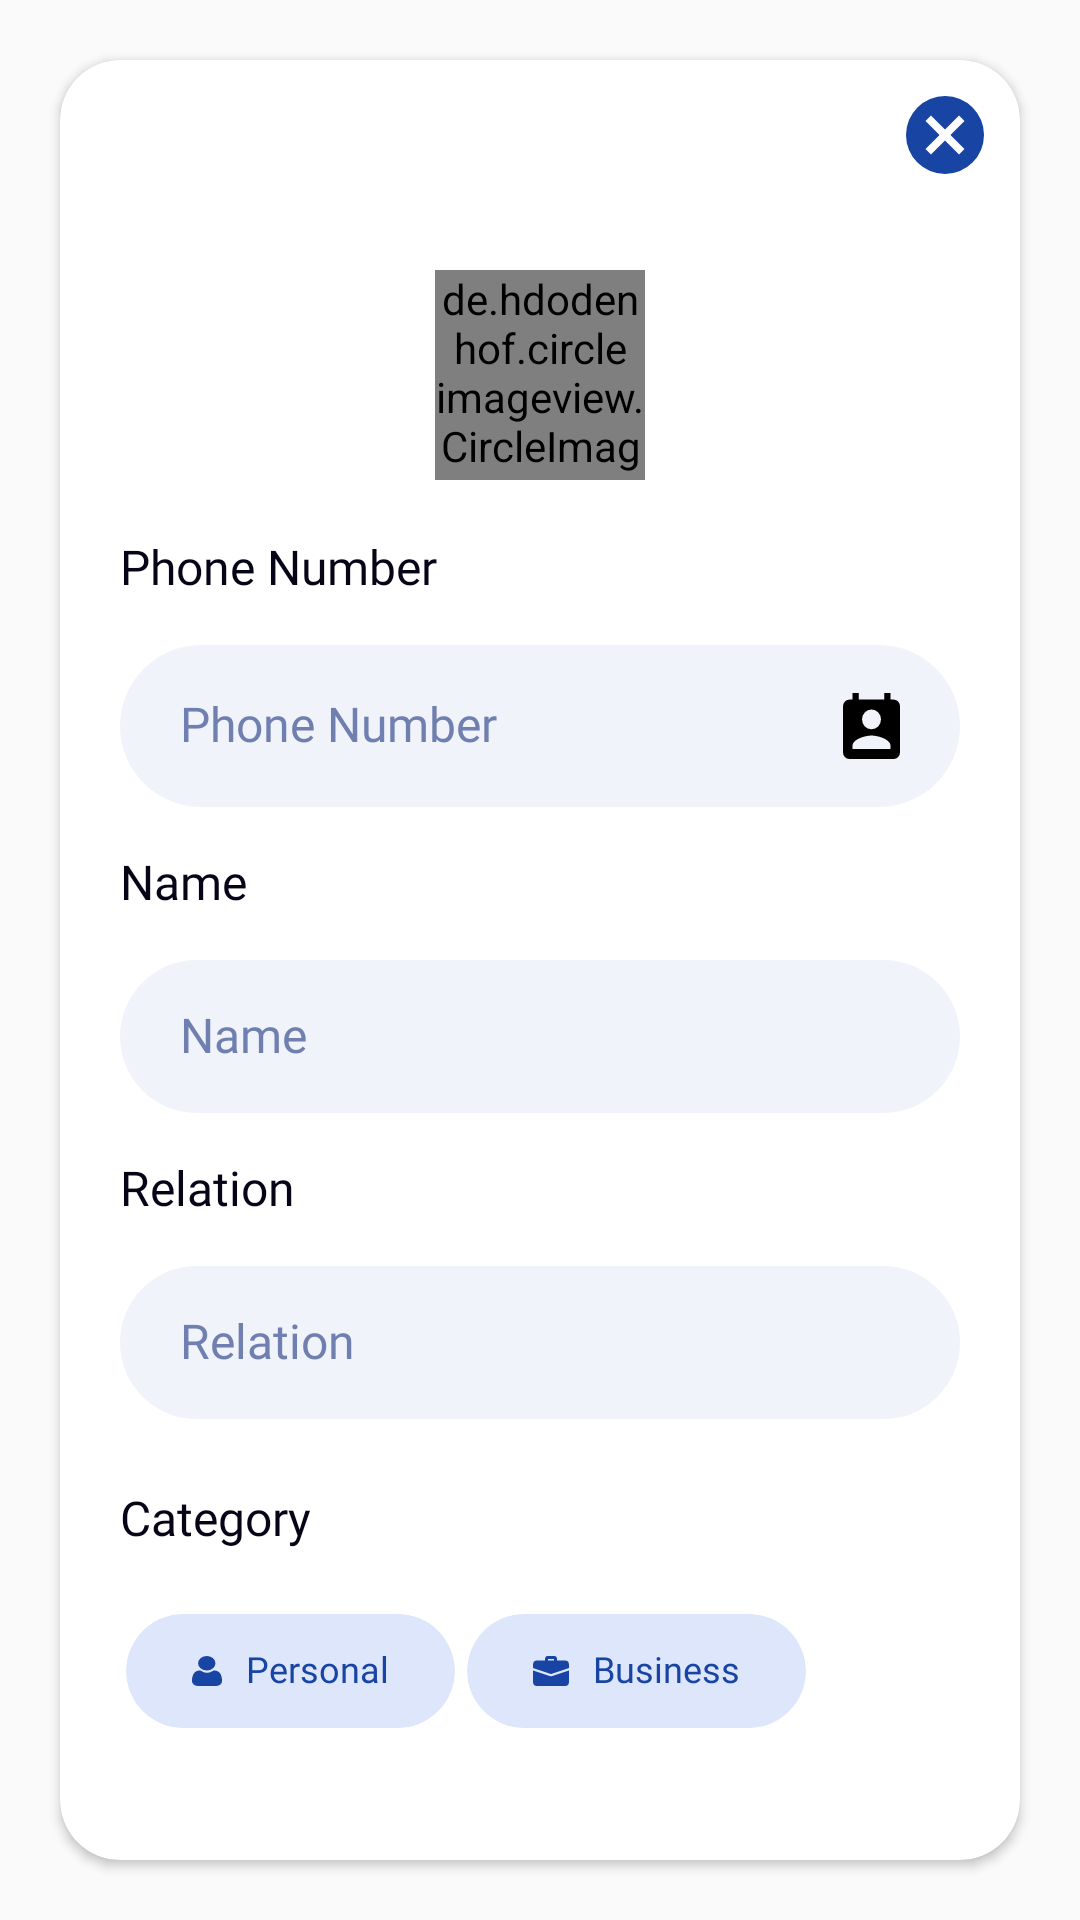

Reconstruct the res/layout file that produces this screen, plus the resources it refers to.
<!-- AndroidManifest.xml: application theme AppTheme -->
<!-- res/layout/fragment_add_frequent_number_dialog.xml -->
<?xml version="1.0" encoding="utf-8"?>
<RelativeLayout xmlns:android="http://schemas.android.com/apk/res/android"
                xmlns:tools="http://schemas.android.com/tools"
                xmlns:app="http://schemas.android.com/apk/res-auto"
                android:layout_width="match_parent"
                android:layout_height="match_parent"
>
    <androidx.cardview.widget.CardView
            android:layout_width="match_parent"
            android:layout_height="wrap_content"
            android:layout_centerInParent="true"
            android:layout_margin="@dimen/size_20dp"
            app:cardCornerRadius="@dimen/size_20dp"
            tools:context=".ui.navigationdrawer.home.AddNumberDialogFragment">

        <RelativeLayout
                android:layout_width="match_parent"
                android:layout_height="wrap_content"
                android:text="@string/hello_blank_fragment">

            <ImageView
                    android:layout_width="@dimen/size_50dp"
                    android:layout_height="@dimen/size_50dp"
                    android:layout_alignParentRight="true"
                    android:padding="@dimen/size_12dp"
                    android:src="@drawable/ic_close_dialog"
                    android:id="@+id/ivClose"

            />
            <LinearLayout
                    android:layout_width="match_parent"
                    android:layout_height="wrap_content"
                    android:layout_below="@id/ivClose"
                    android:layout_margin="@dimen/size_20dp"
                    android:orientation="vertical"
            >
                <de.hdodenhof.circleimageview.CircleImageView android:layout_width="@dimen/size_70dp"
                                                              android:layout_height="@dimen/size_70dp"
                                                              android:layout_gravity="center"
                                                              android:src="@drawable/ic_avatar"
                                                              android:id="@+id/ivPhoto"/>
                <androidx.appcompat.widget.AppCompatTextView
                        android:layout_width="match_parent"
                        android:layout_height="wrap_content"
                        android:layout_marginTop="@dimen/size_20dp"
                        style="@style/FontPrimaryRegular.size_16sp.PrimaryText"
                        android:text="@string/phone_number"/>


                <androidx.appcompat.widget.AppCompatEditText
                        android:layout_width="match_parent"
                        android:layout_height="wrap_content"
                        android:layout_marginTop="@dimen/size_16dp"
                        android:id="@+id/etPhoneNumber"
                        style="@style/editTextStyle"
                        android:inputType="number"
                        android:drawableEnd="@drawable/ic_contact_number"
                        android:hint="@string/phone_number"
                />

                <androidx.appcompat.widget.AppCompatTextView
                        android:layout_width="match_parent"
                        android:layout_height="wrap_content"
                        android:layout_marginTop="@dimen/size_16dp"
                        style="@style/FontPrimaryRegular.size_16sp.PrimaryText"
                        android:text="Name"/>


                <androidx.appcompat.widget.AppCompatEditText
                        android:layout_width="match_parent"
                        android:layout_height="wrap_content"
                        android:layout_marginTop="@dimen/size_16dp"
                        android:id="@+id/etName"
                        style="@style/editTextStyle"
                        android:inputType="number"
                        android:hint="@string/name"
                />
                <androidx.appcompat.widget.AppCompatTextView
                        android:layout_width="match_parent"
                        android:layout_height="wrap_content"
                        android:layout_marginTop="@dimen/size_16dp"
                        style="@style/FontPrimaryRegular.size_16sp.PrimaryText"
                        android:text="@string/relation"/>


                <androidx.appcompat.widget.AppCompatEditText
                        android:layout_width="match_parent"
                        android:layout_height="wrap_content"
                        android:layout_marginTop="@dimen/size_16dp"
                        android:id="@+id/etRelation"
                        style="@style/editTextStyle"
                        android:inputType="number"
                        android:hint="@string/relation"
                />
                <androidx.appcompat.widget.AppCompatTextView
                        android:layout_width="match_parent"
                        android:layout_height="wrap_content"
                        android:layout_marginTop="@dimen/size_24dp"
                        style="@style/FontPrimaryRegular.size_16sp.PrimaryText"
                        android:text="@string/category"/>

                <LinearLayout
                        android:layout_width="match_parent"
                        android:layout_height="wrap_content"
                        android:layout_marginTop="@dimen/size_20dp"
                        android:orientation="horizontal"
                >


                    <androidx.cardview.widget.CardView
                            android:layout_width="wrap_content"
                            android:layout_height="wrap_content"
                            app:contentPadding="@dimen/size_6dp"
                            app:cardCornerRadius="@dimen/size_20dp"
                            app:cardElevation="@dimen/size_0dp"
                            android:layout_margin="@dimen/size_2dp"
                            android:id="@+id/cardPersonal"
                            app:cardBackgroundColor="@color/add_number_category_selector"

                    >

                        <LinearLayout
                                android:layout_width="wrap_content"
                                android:layout_height="wrap_content"
                                android:layout_gravity="center"
                                android:paddingLeft="@dimen/size_16dp"
                                android:paddingRight="@dimen/size_16dp"
                                android:orientation="horizontal">

                            <androidx.appcompat.widget.AppCompatImageView
                                    android:layout_width="@dimen/size_10dp"
                                    android:layout_height="@dimen/size_10dp"
                                    android:layout_gravity="center"
                                    android:id="@+id/ivPersonal"
                                    android:background="@drawable/phone_uses_persnal_image_selector"/>


                            <androidx.appcompat.widget.AppCompatTextView
                                    android:layout_width="wrap_content"
                                    android:layout_height="wrap_content"
                                    style="@style/FontPrimaryRegular.size_12sp.PrimaryText"
                                    android:layout_marginLeft="@dimen/size_8dp"
                                    android:paddingTop="@dimen/size_6dp"
                                    android:paddingBottom="@dimen/size_6dp"
                                    android:id="@+id/tvPersonalText"
                                    android:text="@string/personal"
                                    android:textColor="@color/phone_uses_text_selector"

                            />
                        </LinearLayout>

                    </androidx.cardview.widget.CardView>
                    <androidx.cardview.widget.CardView
                            android:layout_width="wrap_content"
                            android:layout_height="wrap_content"
                            android:layout_margin="@dimen/size_2dp"
                            app:contentPadding="@dimen/size_6dp"
                            app:cardCornerRadius="@dimen/size_20dp"
                            android:id="@+id/cardBusiness"
                            app:cardElevation="@dimen/size_0dp"
                            app:cardBackgroundColor="@color/add_number_category_selector"
                    >

                        <LinearLayout
                                android:layout_width="wrap_content"
                                android:layout_height="wrap_content"
                                android:layout_gravity="center"
                                android:paddingLeft="@dimen/size_16dp"
                                android:paddingRight="@dimen/size_16dp"
                                android:orientation="horizontal">

                            <androidx.appcompat.widget.AppCompatImageView
                                    android:layout_width="@dimen/size_12dp"
                                    android:layout_height="@dimen/size_10dp"
                                    android:layout_gravity="center"
                                    android:id="@+id/ivBusiness"
                                    android:background="@drawable/phone_uses_bussiness_image_selector"/>


                            <androidx.appcompat.widget.AppCompatTextView
                                    android:layout_width="wrap_content"
                                    android:layout_height="wrap_content"
                                    style="@style/FontPrimaryRegular.size_12sp.PrimaryText"
                                    android:paddingTop="@dimen/size_6dp"
                                    android:paddingBottom="@dimen/size_6dp"
                                    android:id="@+id/tvBusinessText"
                                    android:layout_marginLeft="@dimen/size_8dp"
                                    android:text="@string/business"
                                    android:textColor="@color/phone_uses_text_selector"

                            />
                        </LinearLayout>

                    </androidx.cardview.widget.CardView>

                </LinearLayout>

                <androidx.appcompat.widget.AppCompatButton
                        android:layout_width="wrap_content"
                        android:layout_height="wrap_content"
                        style="@style/ButtonStyle"
                        android:layout_gravity="center"
                        android:paddingLeft="@dimen/size_70dp"
                        android:paddingRight="@dimen/size_70dp"
                        android:id="@+id/btnSave"
                        android:layout_marginTop="@dimen/size_40dp"
                        android:layout_marginBottom="@dimen/size_20dp"
                        android:text="@string/save"/>

            </LinearLayout>
        </RelativeLayout>

    </androidx.cardview.widget.CardView>
</RelativeLayout>
<!-- resources referenced by this layout -->
<resources>
  <dimen name="size_0dp">0dp</dimen>
  <dimen name="size_10dp">10dp</dimen>
  <dimen name="size_12dp">12dp</dimen>
  <dimen name="size_16dp">16dp</dimen>
  <dimen name="size_20dp">20dp</dimen>
  <dimen name="size_24dp">24dp</dimen>
  <dimen name="size_2dp">2dp</dimen>
  <dimen name="size_40dp">40dp</dimen>
  <dimen name="size_50dp">50dp</dimen>
  <dimen name="size_6dp">6dp</dimen>
  <dimen name="size_70dp">70dp</dimen>
  <dimen name="size_8dp">8dp</dimen>
  <!-- drawable ic_close_dialog (drawable) -->
  <vector xmlns:android="http://schemas.android.com/apk/res/android" android:height="20dp"
          android:viewportHeight="20.353" android:viewportWidth="20.353" android:width="20dp">
      <path android:fillColor="#1844a4"
            android:pathData="M10.176,0a10.176,10.176 0,1 0,10.177 10.176A10.141,10.141 0,0 0,10.176 0zM15.264,13.84l-1.425,1.425 -3.664,-3.664 -3.662,3.663 -1.425,-1.424 3.664,-3.664 -3.664,-3.663 1.425,-1.425 3.664,3.663 3.664,-3.663 1.425,1.424 -3.664,3.664z"/>
  </vector>
  <!-- drawable phone_uses_bussiness_image_selector (drawable) -->
  <?xml version="1.0" encoding="utf-8"?>
  <selector xmlns:android="http://schemas.android.com/apk/res/android">
      <item android:state_selected="true" android:drawable="@drawable/ic_business_selected"/>
      <item android:drawable="@drawable/ic_business"/>
  </selector>
  <!-- drawable phone_uses_persnal_image_selector (drawable) -->
  <?xml version="1.0" encoding="utf-8"?>
  <selector xmlns:android="http://schemas.android.com/apk/res/android">
      <item android:state_selected="true" android:drawable="@drawable/ic_persnal_selected"/>
      <item android:drawable="@drawable/ic_persnal"/>
  </selector>
  <string name="business">Business</string>
  <string name="category">Category</string>
  <string name="hello_blank_fragment">Hello blank fragment</string>
  <string name="name">Name</string>
  <string name="personal">Personal</string>
  <string name="phone_number">Phone Number</string>
  <string name="relation">Relation</string>
  <string name="save">Save</string>
  <style name="ButtonStyle" parent="FontPrimaryRegular.size_16sp.white">
          <item name="android:elevation">@dimen/size_4dp</item>
          <item name="android:background">@drawable/button_back_main</item>
          <item name="android:textAllCaps">false
          </item>
      </style>
  <style name="FontPrimaryRegular.size_12sp.PrimaryText">
          <item name="android:textColor">@color/colorPrimaryText</item>
      </style>
  <style name="FontPrimaryRegular.size_16sp.PrimaryText">
          <item name="android:textColor">@color/colorPrimaryText</item>
      </style>
  <style name="AppTheme" parent="Theme.AppCompat.Light.DarkActionBar">
          
          <item name="colorPrimary">@color/colorPrimary</item>
          <item name="colorPrimaryDark">@color/colorPrimaryDark</item>
          <item name="colorAccent">@color/colorAccent</item>
      </style>
  <style name="FontPrimaryRegular.size_16sp.white">
          <item name="android:textColor">@color/colorWhite</item>
      </style>
  <dimen name="size_4dp">4dp</dimen>
  <!-- drawable button_back_main (drawable) -->
  <?xml version="1.0" encoding="utf-8"?>
  <shape xmlns:android="http://schemas.android.com/apk/res/android"
      android:shape="rectangle">
  
      <solid android:color="@color/colorPrimary"/>
      <corners android:radius="@dimen/size_40dp"/>
  
  </shape>
  <color name="colorPrimaryText">#060417</color>
  <!-- drawable edittext_bg (drawable) -->
  <?xml version="1.0" encoding="utf-8"?>
  <shape xmlns:android="http://schemas.android.com/apk/res/android"
         android:shape="rectangle">
  
      <solid android:color="@color/colorEdittextBg"/>
      <corners android:radius="@dimen/size_40dp"/>
  
  </shape>
  <color name="colorHint">#6f7faf</color>
  <color name="colorPrimary">#1844a4</color>
  <color name="colorPrimaryDark">#1844a4</color>
  <color name="colorAccent">#1844a4</color>
  <color name="colorWhite">#FFFFFF</color>
  <color name="colorEdittextBg">#F1F3FB</color>
</resources>
